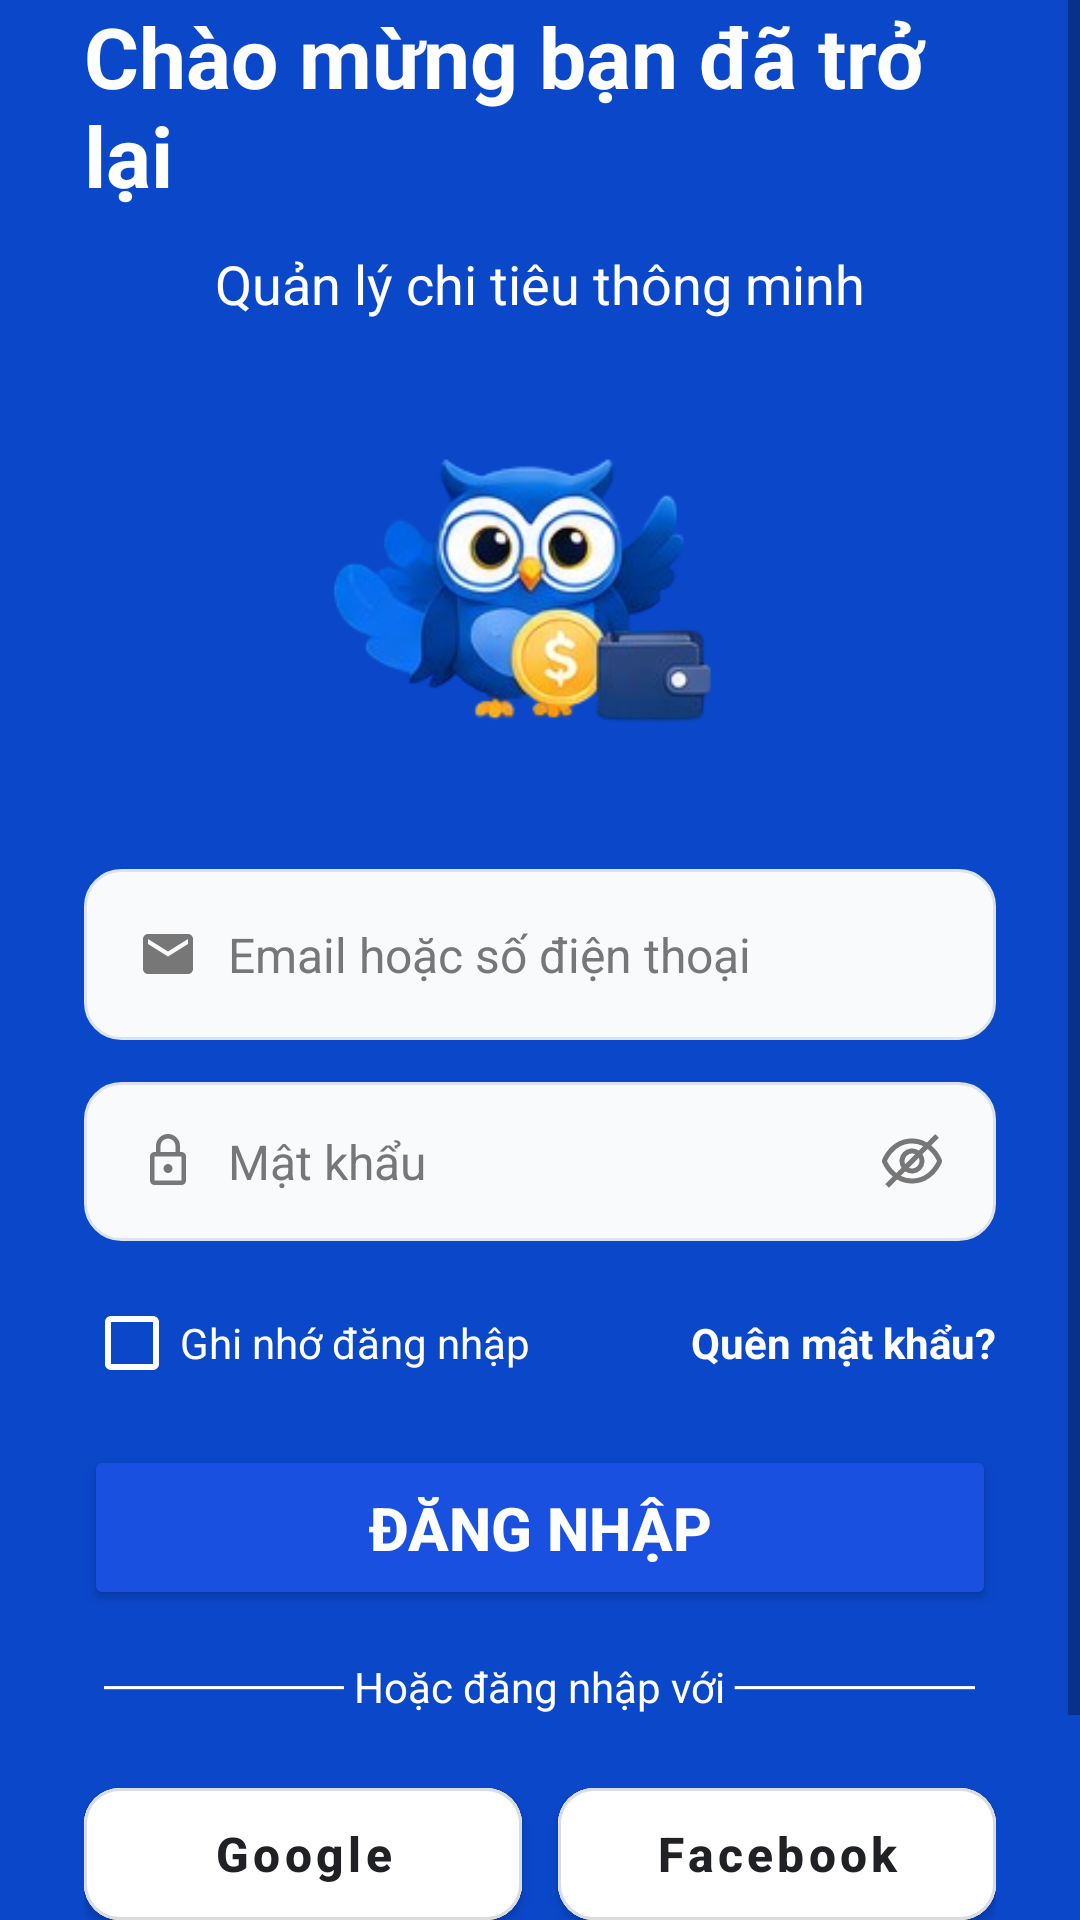

Android layout source for this screen:
<!-- AndroidManifest.xml: application theme Theme.QuanLyChiTieu -->
<!-- res/layout/activity_login.xml -->
<?xml version="1.0" encoding="utf-8"?>
<ScrollView xmlns:android="http://schemas.android.com/apk/res/android"
    xmlns:app="http://schemas.android.com/apk/res-auto"
    android:id="@+id/main"
    android:layout_width="match_parent"
    android:layout_height="match_parent"
    android:background="#0A47C9"
    android:fillViewport="true">

    <LinearLayout
        android:id="@+id/contentLayout"
        android:layout_width="match_parent"
        android:layout_height="wrap_content"
        android:gravity="center_horizontal"
        android:orientation="vertical"
        android:paddingStart="28dp"
        android:paddingEnd="28dp"
        android:paddingBottom="28dp">

        <TextView
            android:id="@+id/textView2"
            android:layout_width="wrap_content"
            android:layout_height="wrap_content"
            android:text="Chào mừng bạn đã trở lại"
            android:textColor="@color/white"
            android:textSize="28sp"
            android:textStyle="bold" />

        <TextView
            android:id="@+id/textView3"
            android:layout_width="wrap_content"
            android:layout_height="wrap_content"
            android:layout_marginTop="12dp"
            android:text="Quản lý chi tiêu thông minh"
            android:textColor="@color/white"
            android:textSize="18sp" />

        <ImageView
            android:id="@+id/imgOwl"
            android:layout_width="155dp"
            android:layout_height="139dp"
            android:layout_marginTop="20dp"
            android:contentDescription="@null"
            android:scaleType="fitCenter"
            android:src="@drawable/logo" />

        <EditText
            android:id="@+id/edtEmail"
            android:layout_width="match_parent"
            android:layout_height="57dp"
            android:layout_marginTop="24dp"
            android:background="@drawable/bg_input"
            android:drawableStart="@drawable/ic_email"
            android:drawablePadding="10dp"
            android:hint="Email hoặc số điện thoại"
            android:imeOptions="actionNext"
            android:inputType="textEmailAddress"
            android:paddingStart="18dp"
            android:paddingEnd="18dp"
            android:textColor="#000000"
            android:textColorHint="#777777"
            android:textSize="16sp" />

        <EditText
            android:id="@+id/edtPassword"
            android:layout_width="match_parent"
            android:layout_height="53dp"
            android:layout_marginTop="14dp"
            android:background="@drawable/bg_input"
            android:drawableStart="@drawable/ic_lock"
            android:drawableEnd="@drawable/ic_eye_off"
            android:drawablePadding="10dp"
            android:hint="Mật khẩu"
            android:imeOptions="actionDone"
            android:inputType="textPassword"
            android:paddingStart="18dp"
            android:paddingEnd="18dp"
            android:textColor="#000000"
            android:textColorHint="#777777"
            android:textSize="16sp" />

        <LinearLayout
            android:layout_width="match_parent"
            android:layout_height="wrap_content"
            android:layout_marginTop="10dp"
            android:gravity="center_vertical"
            android:orientation="horizontal">

            <CheckBox
                android:id="@+id/chkRemember"
                android:layout_width="0dp"
                android:layout_height="wrap_content"
                android:layout_weight="1"
                android:buttonTint="#FFFFFF"
                android:text="Ghi nhớ đăng nhập"
                android:textColor="#FFFFFF"
                android:textSize="14sp" />

            <TextView
                android:id="@+id/txtForgotPassword"
                android:layout_width="wrap_content"
                android:layout_height="wrap_content"
                android:text="Quên mật khẩu?"
                android:textColor="#FFFFFF"
                android:textSize="14sp"
                android:textStyle="bold" />
        </LinearLayout>

        <Button
            android:id="@+id/btnLogin"
            android:layout_width="match_parent"
            android:layout_height="55dp"
            android:layout_marginTop="10dp"
            android:backgroundTint="#1A50DF"
            android:text="ĐĂNG NHẬP"
            android:textAllCaps="false"
            android:textColor="#FFFFFF"
            android:textSize="20sp"
            android:textStyle="bold" />

        <TextView
            android:id="@+id/txtOr"
            android:layout_width="wrap_content"
            android:layout_height="wrap_content"
            android:layout_marginTop="16dp"
            android:text="──────── Hoặc đăng nhập với ────────"
            android:textColor="#FFFFFF"
            android:textSize="14sp" />

        <LinearLayout
            android:layout_width="match_parent"
            android:layout_height="wrap_content"
            android:layout_marginTop="18dp"
            android:orientation="horizontal">

            <com.google.android.material.button.MaterialButton
                android:id="@+id/btnGoogle"
                android:layout_width="0dp"
                android:layout_height="56dp"
                android:layout_marginEnd="6dp"
                android:layout_weight="1"
                android:backgroundTint="#FFFFFF"
                android:text="Google"
                android:textAllCaps="false"
                android:textColor="#202124"
                android:textSize="16sp"
                android:textStyle="bold"
                app:cornerRadius="12dp"
                app:icon="@drawable/ic_google"
                app:iconGravity="textStart"
                app:iconPadding="8dp"
                app:iconSize="22dp"
                app:iconTint="@null"
                app:strokeColor="#DADCE0"
                app:strokeWidth="1dp" />

            <com.google.android.material.button.MaterialButton
                android:id="@+id/btnFacebook"
                android:layout_width="0dp"
                android:layout_height="56dp"
                android:layout_marginStart="6dp"
                android:layout_weight="1"
                android:backgroundTint="#FFFFFF"
                android:text="Facebook"
                android:textAllCaps="false"
                android:textColor="#202124"
                android:textSize="16sp"
                android:textStyle="bold"
                app:cornerRadius="12dp"
                app:icon="@drawable/ic_facebook"
                app:iconGravity="textStart"
                app:iconPadding="8dp"
                app:iconSize="22dp"
                app:iconTint="@null"
                app:strokeColor="#DADCE0"
                app:strokeWidth="1dp" />
        </LinearLayout>

        <TextView
            android:id="@+id/tvSignUp"
            android:layout_width="wrap_content"
            android:layout_height="wrap_content"
            android:layout_marginTop="22dp"
            android:text="Chưa có tài khoản? Đăng ký ngay"
            android:textColor="#FFFFFF"
            android:textSize="15sp"
            android:textStyle="bold" />

    </LinearLayout>

</ScrollView>
<!-- resources referenced by this layout -->
<resources>
  <color name="white">#FFFFFF</color>
  <!-- drawable bg_input (drawable) -->
  <?xml version="1.0" encoding="utf-8"?>
  <shape xmlns:android="http://schemas.android.com/apk/res/android"
      android:shape="rectangle">
  
      <solid android:color="@color/input_background" />
  
      <stroke
          android:width="1dp"
          android:color="@color/input_stroke" />
  
      <corners android:radius="12dp" />
  
      <padding
          android:left="2dp"
          android:top="2dp"
          android:right="2dp"
          android:bottom="2dp" />
  
  </shape>
  <!-- drawable ic_email (drawable) -->
  <vector xmlns:android="http://schemas.android.com/apk/res/android" android:height="20dp" android:tint="#777777" android:viewportHeight="24" android:viewportWidth="24" android:width="20dp">
        
      <path android:fillColor="@android:color/white" android:pathData="M20,4L4,4c-1.1,0 -1.99,0.9 -1.99,2L2,18c0,1.1 0.9,2 2,2h16c1.1,0 2,-0.9 2,-2L22,6c0,-1.1 -0.9,-2 -2,-2zM20,8l-8,5 -8,-5L4,6l8,5 8,-5v2z"/>
      
  </vector>
  <!-- drawable ic_eye_off (drawable) -->
  <vector xmlns:android="http://schemas.android.com/apk/res/android" android:height="20dp" android:viewportHeight="24" android:viewportWidth="24" android:width="20dp">
        
      <path android:fillColor="#777777" android:pathData="M23.821,11.181v0a15.736,15.736 0,0 0,-4.145 -5.44l3.032,-3.032L21.293,1.293 18,4.583A11.783,11.783 0,0 0,12 3C4.5,3 1.057,9.261 0.179,11.181a1.969,1.969 0,0 0,0 1.64,15.736 15.736,0 0,0 4.145,5.44L1.293,21.293l1.414,1.414L6,19.417A11.783,11.783 0,0 0,12 21c7.5,0 10.943,-6.261 11.821,-8.181A1.968,1.968 0,0 0,23.821 11.181ZM2,12.011C2.75,10.366 5.693,5 12,5a9.847,9.847 0,0 1,4.518 1.068L14.753,7.833a4.992,4.992 0,0 0,-6.92 6.92L5.754,16.832A13.647,13.647 0,0 1,2 12.011ZM15,12a3,3 0,0 1,-3 3,2.951 2.951,0 0,1 -1.285,-0.3L14.7,10.715A2.951,2.951 0,0 1,15 12ZM9,12a3,3 0,0 1,3 -3,2.951 2.951,0 0,1 1.285,0.3L9.3,13.285A2.951,2.951 0,0 1,9 12ZM12,19a9.847,9.847 0,0 1,-4.518 -1.068l1.765,-1.765a4.992,4.992 0,0 0,6.92 -6.92l2.078,-2.078A13.584,13.584 0,0 1,22 12C21.236,13.657 18.292,19 12,19Z"/>
      
  </vector>
  <!-- drawable ic_lock (drawable) -->
  <vector xmlns:android="http://schemas.android.com/apk/res/android"
      android:width="20dp"
      android:height="20dp"
      android:viewportWidth="960"
      android:viewportHeight="960">
    <path
        android:pathData="M263.72,864Q234,864 213,842.85T192,792v-384q0,-29.7 21.15,-50.85Q234.3,336 264,336h24v-96q0,-79.68 56.23,-135.84 56.22,-56.16 136,-56.16Q560,48 616,104.16q56,56.16 56,135.84v96h24q29.7,0 50.85,21.15Q768,378.3 768,408v384q0,29.7 -21.16,50.85Q725.68,864 695.96,864L263.72,864ZM264,792h432v-384L264,408v384ZM531,650.79q21,-21.21 21,-51T530.79,549q-21.21,-21 -51,-21T429,549.21q-21,21.21 -21,51T429.21,651q21.21,21 51,21T531,650.79ZM360,336h240v-96q0,-50 -35,-85t-85,-35q-50,0 -85,35t-35,85v96ZM264,792v-384,384Z"
        android:fillColor="#777777"/>
  </vector>
  <!-- drawable logo: png bitmap (drawable, 38179 bytes) -->
  <style name="Theme.QuanLyChiTieu" parent="Theme.MaterialComponents.DayNight.NoActionBar">
  
          <item name="colorPrimary">@color/color_primary</item>
          <item name="colorPrimaryVariant">@color/color_primary</item>
          <item name="colorAccent">@color/color_primary</item>
  
          <item name="android:windowBackground">@color/app_background</item>
          <item name="android:statusBarColor">@color/app_background</item>
          <item name="android:navigationBarColor">@color/app_background</item>
  
          <item name="android:windowLightStatusBar">true</item>
          <item name="android:windowLightNavigationBar">true</item>
  
      </style>
  <color name="input_background">#F8FAFC</color>
  <color name="input_stroke">#DCE3EC</color>
  <color name="color_primary">#2563EB</color>
  <color name="app_background">#F7F9FC</color>
</resources>
